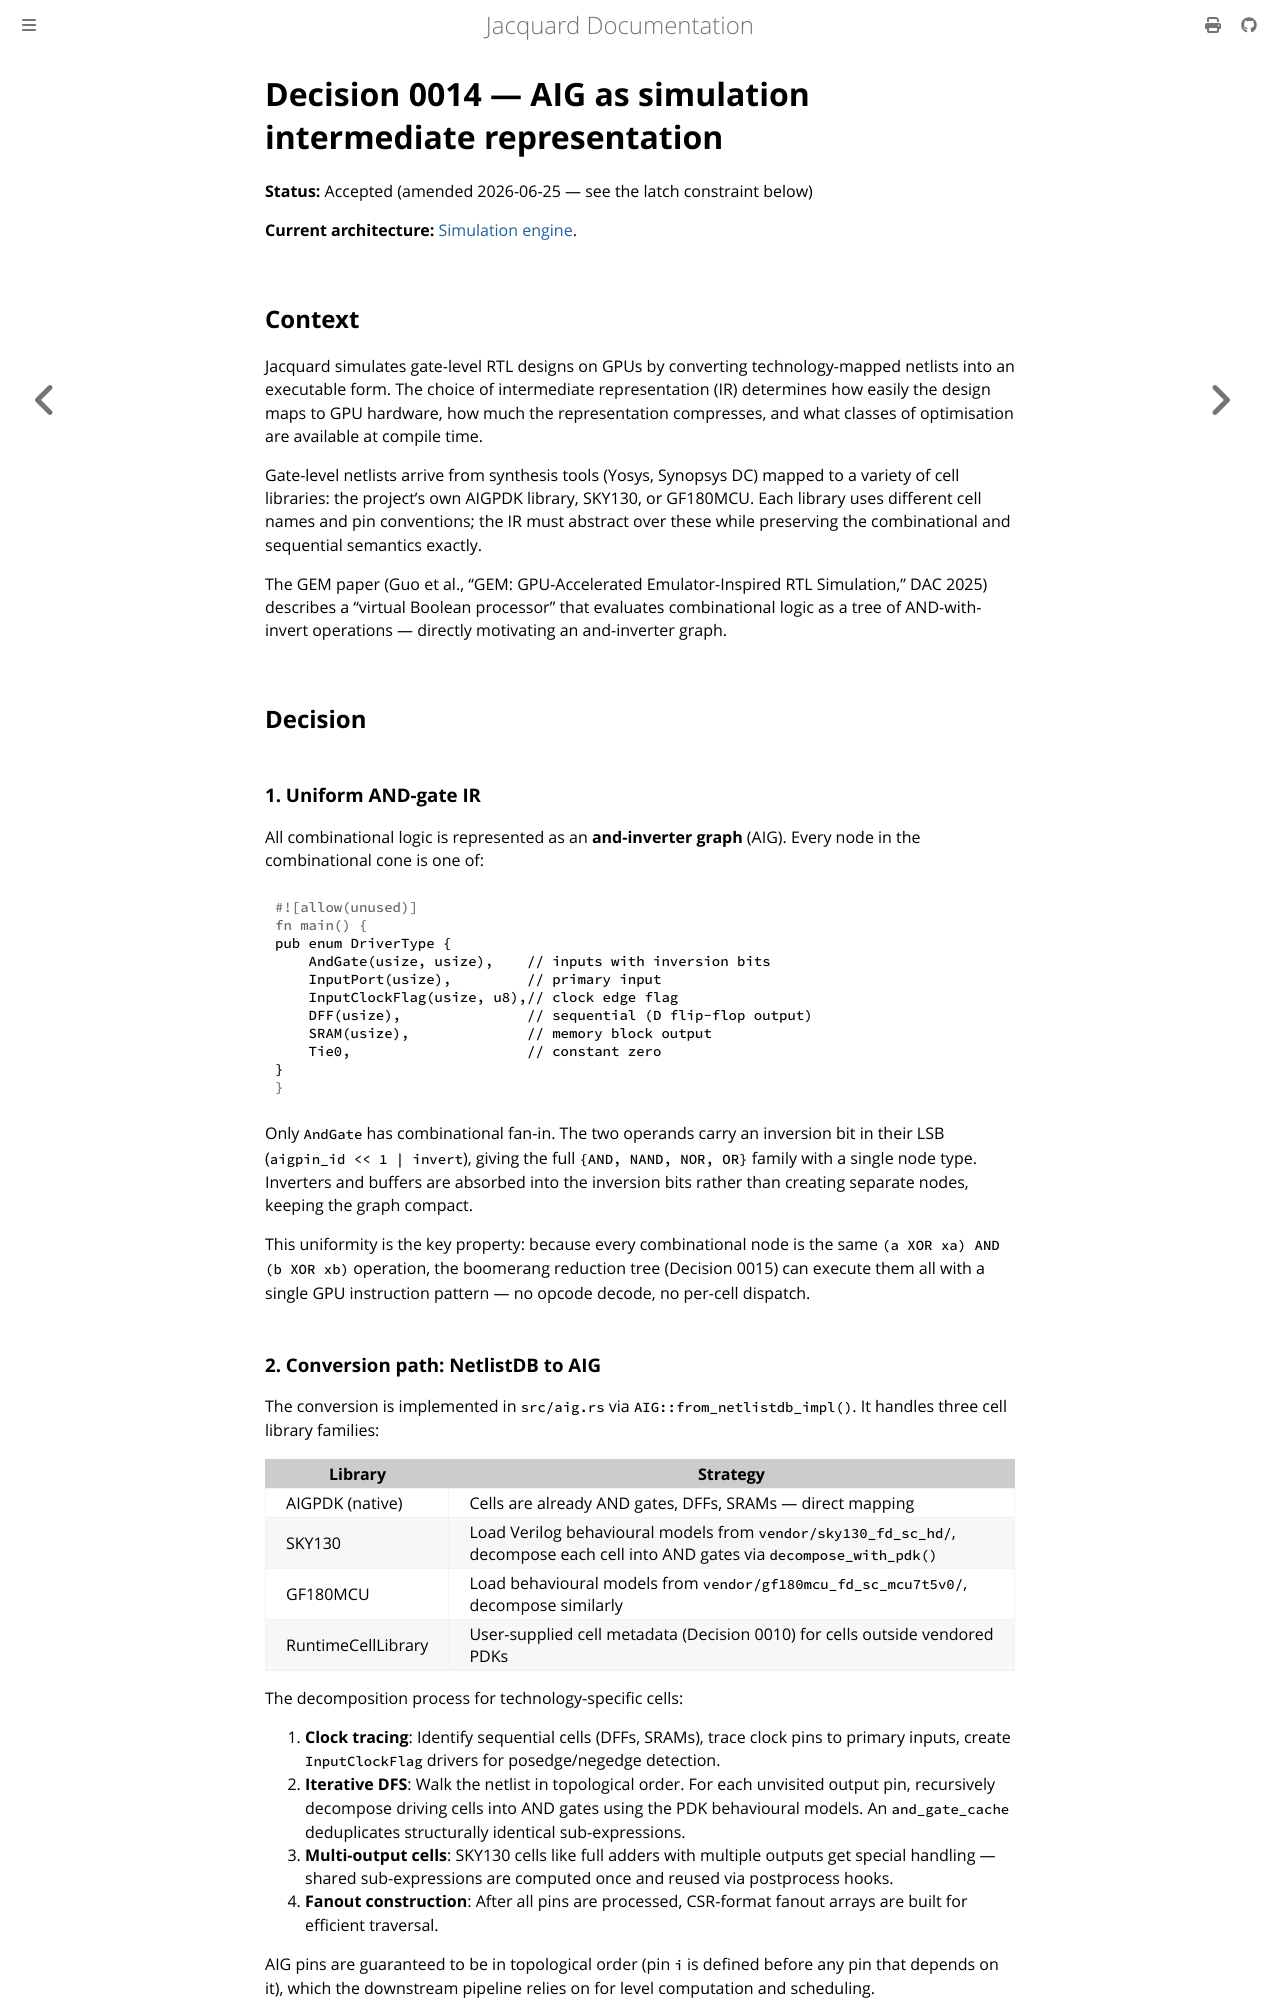

repository: gpu-eda/Jacquard · page: architecture/decisions/0014-aig-as-simulation-ir.html · generator: mdbook

# Decision 0014 — AIG as simulation intermediate representation

**Status:** Accepted (amended 2026-06-25 — see the latch constraint below)

**Current architecture:** [Simulation engine](../simulation-engine.md).

## Context

Jacquard simulates gate-level RTL designs on GPUs by converting
technology-mapped netlists into an executable form.  The choice of
intermediate representation (IR) determines how easily the design maps
to GPU hardware, how much the representation compresses, and what
classes of optimisation are available at compile time.

Gate-level netlists arrive from synthesis tools (Yosys, Synopsys DC)
mapped to a variety of cell libraries: the project's own AIGPDK
library, SKY130, or GF180MCU.  Each library uses different cell names
and pin conventions; the IR must abstract over these while preserving
the combinational and sequential semantics exactly.

The GEM paper (Guo et al., "GEM: GPU-Accelerated Emulator-Inspired
RTL Simulation," DAC 2025) describes a "virtual Boolean processor"
that evaluates combinational logic as a tree of AND-with-invert
operations — directly motivating an and-inverter graph.

## Decision

### 1. Uniform AND-gate IR

All combinational logic is represented as an **and-inverter graph**
(AIG).  Every node in the combinational cone is one of:

```rust
pub enum DriverType {
    AndGate(usize, usize),    // inputs with inversion bits
    InputPort(usize),         // primary input
    InputClockFlag(usize, u8),// clock edge flag
    DFF(usize),               // sequential (D flip-flop output)
    SRAM(usize),              // memory block output
    Tie0,                     // constant zero
}
```

Only `AndGate` has combinational fan-in.  The two operands carry an
inversion bit in their LSB (`aigpin_id << 1 | invert`), giving the
full `{AND, NAND, NOR, OR}` family with a single node type.
Inverters and buffers are absorbed into the inversion bits rather than
creating separate nodes, keeping the graph compact.

This uniformity is the key property: because every combinational node
is the same `(a XOR xa) AND (b XOR xb)` operation, the boomerang
reduction tree (Decision 0015) can execute them all with a single GPU
instruction pattern — no opcode decode, no per-cell dispatch.

### 2. Conversion path: NetlistDB to AIG

The conversion is implemented in `src/aig.rs` via
`AIG::from_netlistdb_impl()`.  It handles three cell library
families:

| Library | Strategy |
|---------|----------|
| AIGPDK (native) | Cells are already AND gates, DFFs, SRAMs — direct mapping |
| SKY130 | Load Verilog behavioural models from `vendor/sky130_fd_sc_hd/`, decompose each cell into AND gates via `decompose_with_pdk()` |
| GF180MCU | Load behavioural models from `vendor/gf180mcu_fd_sc_mcu7t5v0/`, decompose similarly |
| RuntimeCellLibrary | User-supplied cell metadata (Decision 0010) for cells outside vendored PDKs |

The decomposition process for technology-specific cells:

1. **Clock tracing**: Identify sequential cells (DFFs, SRAMs), trace
   clock pins to primary inputs, create `InputClockFlag` drivers for
   posedge/negedge detection.
2. **Iterative DFS**: Walk the netlist in topological order.  For each
   unvisited output pin, recursively decompose driving cells into AND
   gates using the PDK behavioural models.  An `and_gate_cache`
   deduplicates structurally identical sub-expressions.
3. **Multi-output cells**: SKY130 cells like full adders with
   multiple outputs get special handling — shared sub-expressions are
   computed once and reused via postprocess hooks.
4. **Fanout construction**: After all pins are processed, CSR-format
   fanout arrays are built for efficient traversal.

AIG pins are guaranteed to be in topological order (pin `i` is
defined before any pin that depends on it), which the downstream
pipeline relies on for level computation and scheduling.
